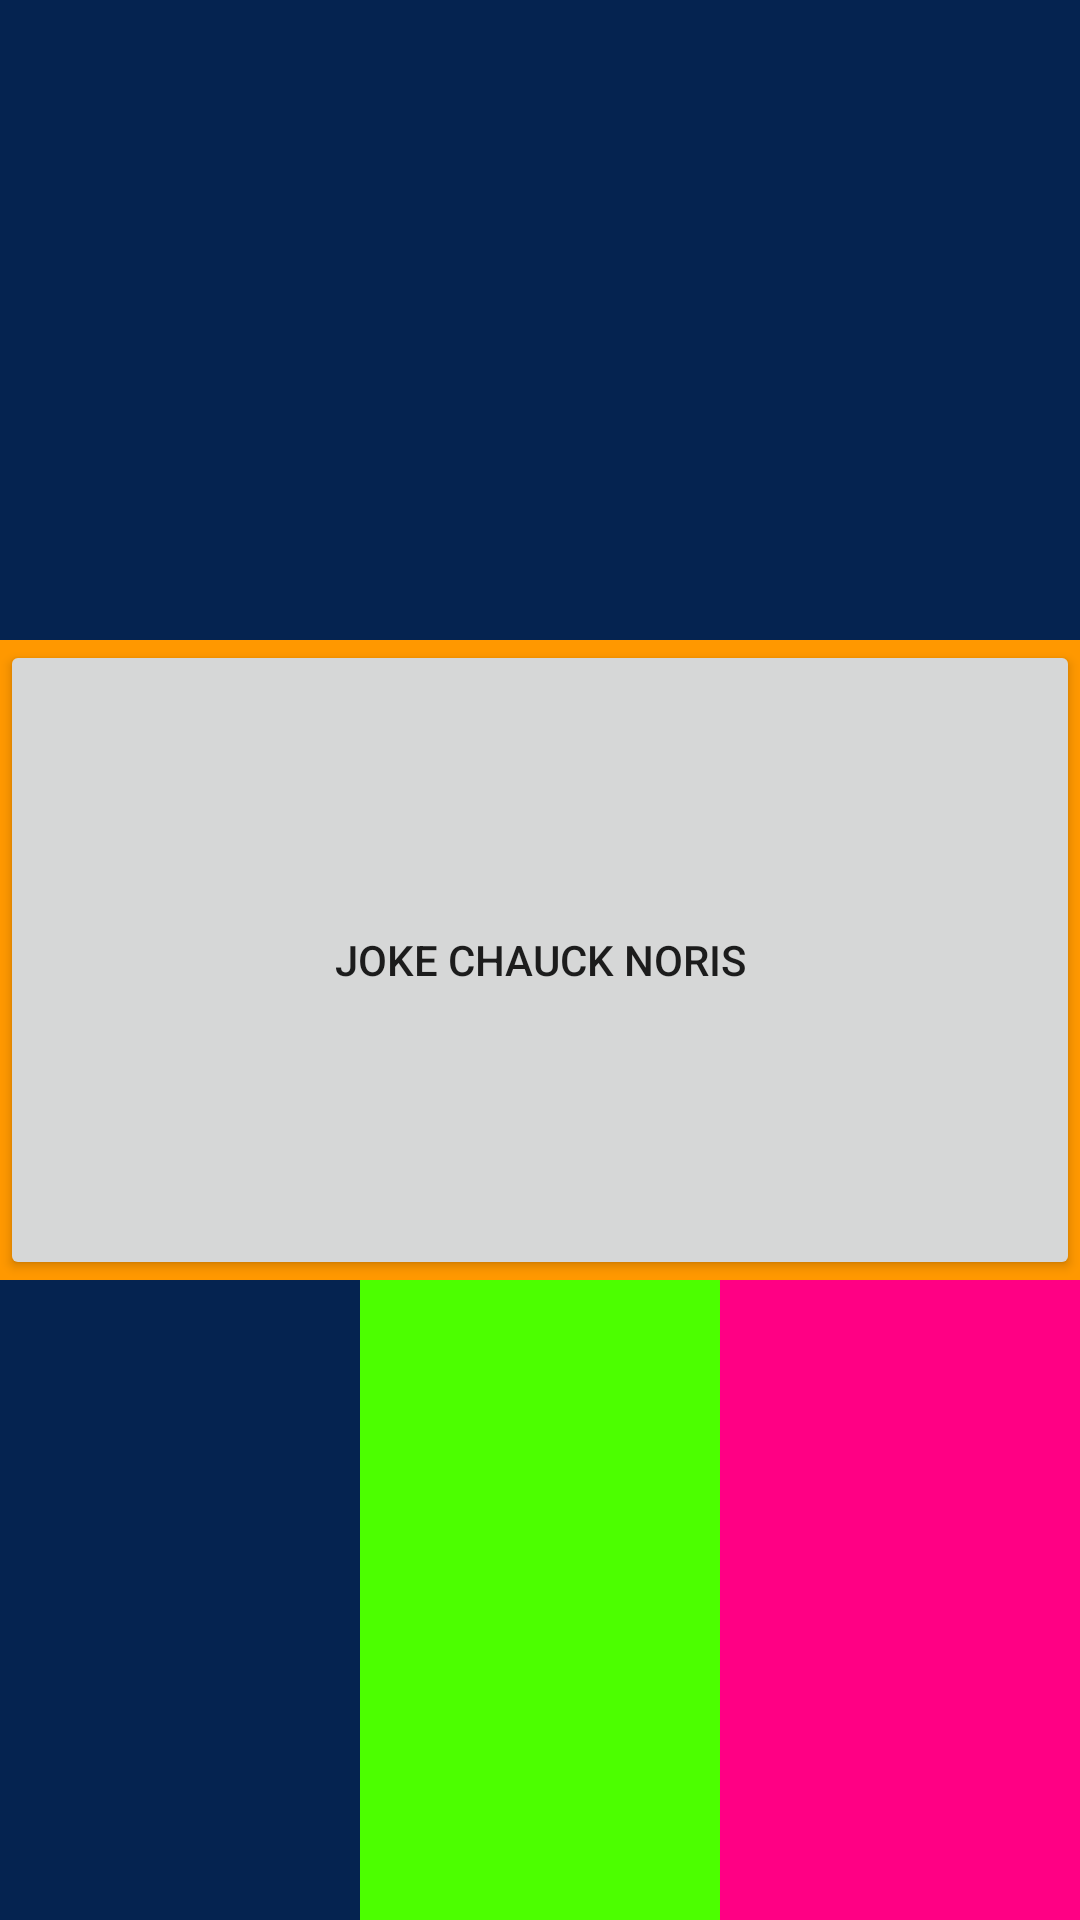

Here is an Android app screen rendered from its layout file. Give the layout XML and the strings, colors and styles it references.
<!-- AndroidManifest.xml: application theme Theme.MyAndro -->
<!-- res/layout/activity3.xml -->
<?xml version="1.0" encoding="utf-8"?>
<LinearLayout xmlns:android="http://schemas.android.com/apk/res/android"
    xmlns:app="http://schemas.android.com/apk/res-auto"
    xmlns:tools="http://schemas.android.com/tools"
    android:layout_width="match_parent"
    android:layout_height="match_parent"
    android:orientation="vertical"
    tools:context=".Activity3Activity">


    <View
        android:id="@+id/viewIDzajecia4"
        android:layout_width="match_parent"
        android:layout_height="match_parent"
        android:background="#052350"
        android:layout_gravity="center_horizontal"
        android:layout_weight="3"
        />

    <LinearLayout
        android:id="@+id/viewIDzajecia6"
        android:layout_width="match_parent"
        android:layout_height="match_parent"
        android:background="#FF9800"
        android:orientation="horizontal"
        android:layout_weight="3"
        >
        <Button
            android:layout_width="match_parent"
            android:layout_height="match_parent"
            android:layout_gravity="center_horizontal"
            android:text="joke chauck noris"
            />
</LinearLayout>
    <LinearLayout
        android:id="@+id/viewIDzajecia5"
        android:layout_width="match_parent"
        android:layout_height="match_parent"
        android:orientation="horizontal"
        android:layout_weight="3">
        <View
            android:id="@+id/viewIDzajecia4a"
            android:layout_width="match_parent"
            android:layout_height="match_parent"
            android:background="#052350"
            android:layout_gravity="center_horizontal"
            android:layout_weight="3"
            />

        <View
            android:id="@+id/viewIDzajecia6aa"
            android:layout_width="match_parent"
            android:layout_height="match_parent"
            android:background="#4CFF00"
            android:layout_gravity="center_horizontal"
            android:layout_weight="3"
            />
        <View
            android:id="@+id/viewIDzajecia7a"
            android:layout_width="match_parent"
            android:layout_height="match_parent"
            android:background="#FF0084"
            android:layout_gravity="center_horizontal"
            android:layout_weight="3"

            />


    </LinearLayout>
</LinearLayout>
<!-- resources referenced by this layout -->
<resources>
  <style name="Theme.MyAndro" parent="Theme.MaterialComponents.DayNight.DarkActionBar">
          
          <item name="colorPrimary">@color/purple_500</item>
          <item name="colorPrimaryVariant">@color/purple_700</item>
          <item name="colorOnPrimary">#46EC09</item>
          
          <item name="colorSecondary">@color/teal_200</item>
          <item name="colorSecondaryVariant">@color/teal_700</item>
          <item name="colorOnSecondary">@color/black</item>
          
          <item name="android:statusBarColor" tools:targetApi="l">?attr/colorPrimaryVariant</item>
          
      </style>
  <!-- not gathered from this repository: default colours our renderer supplied (Android Studio template values) -->
  <color name="purple_500">#FF6200EE</color>
  <color name="purple_700">#FF3700B3</color>
  <color name="teal_200">#FF03DAC5</color>
  <color name="teal_700">#FF018786</color>
  <color name="black">#FF000000</color>
</resources>
